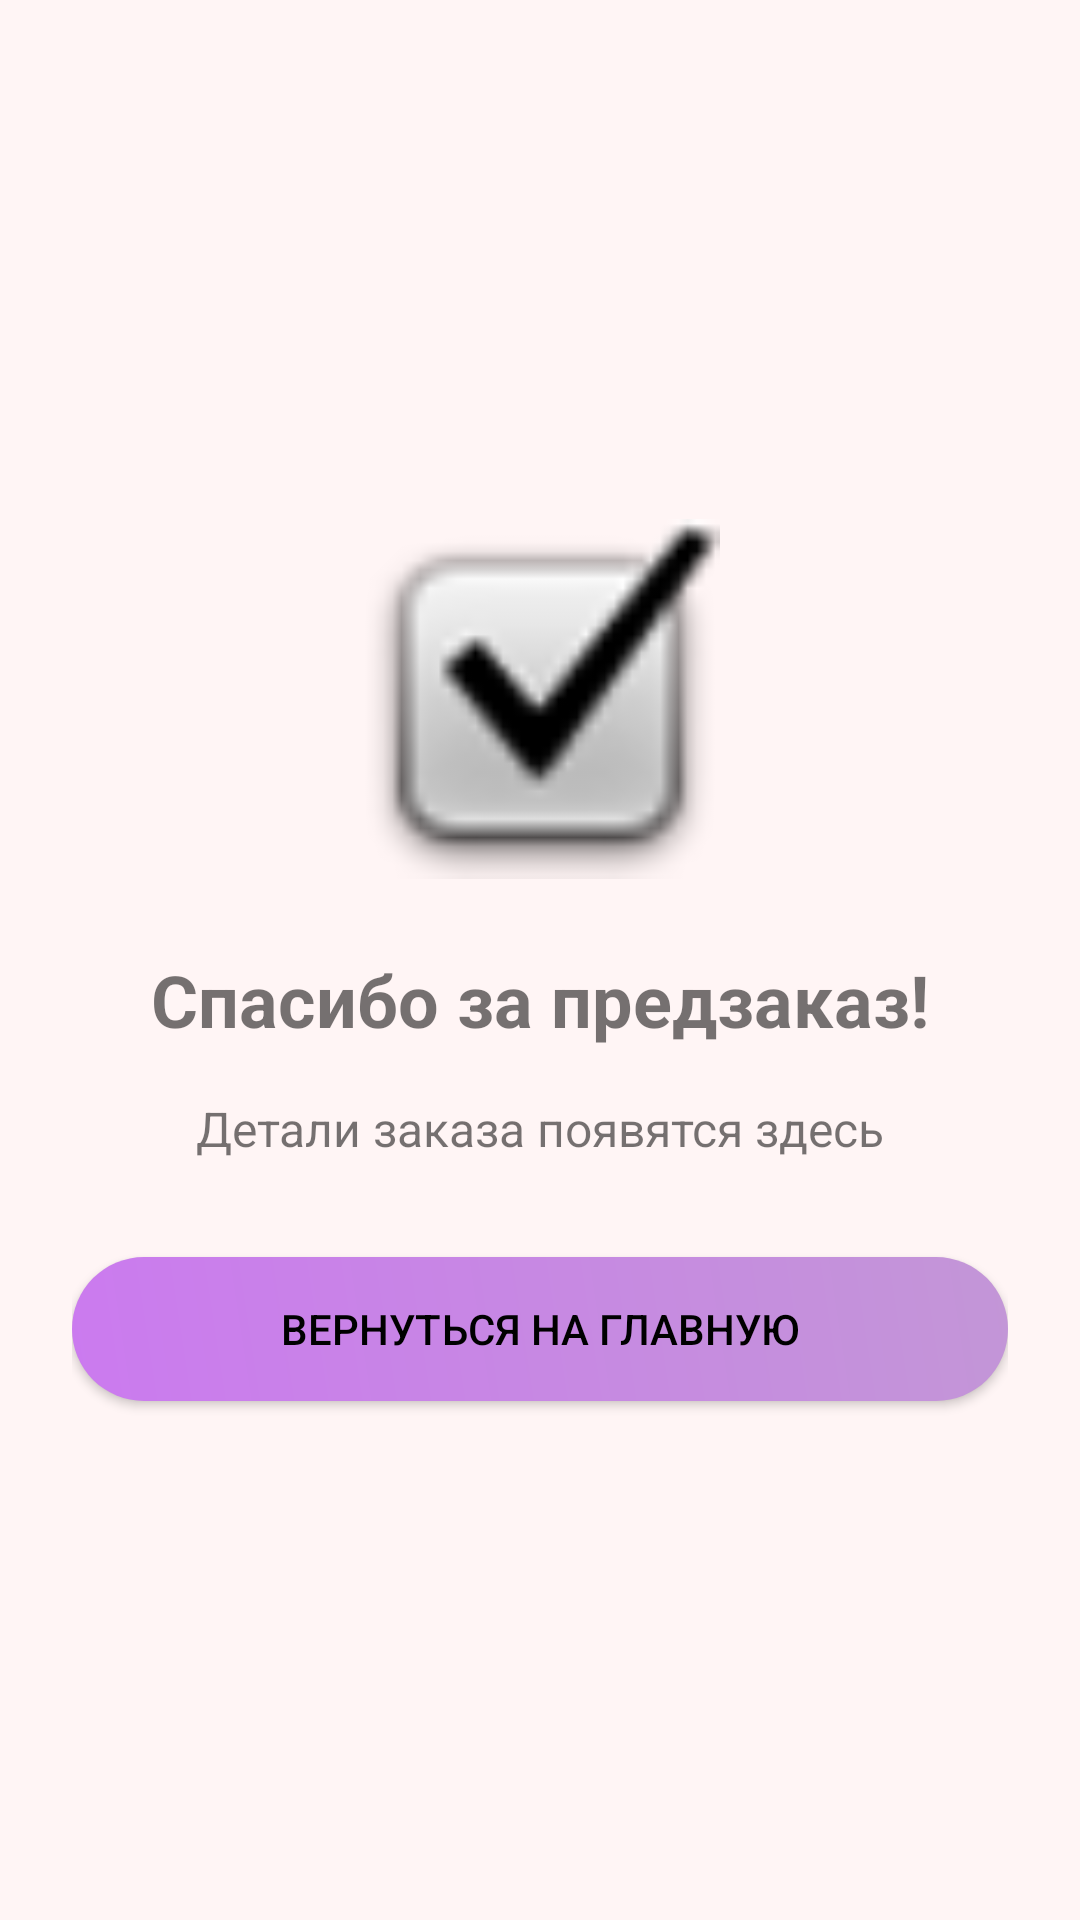

Produce the Android XML layout that renders to this screen, including the resource entries it uses.
<!-- AndroidManifest.xml: application theme Theme.Restor -->
<!-- res/layout/activity_thank_you.xml -->
<?xml version="1.0" encoding="utf-8"?>
<LinearLayout xmlns:android="http://schemas.android.com/apk/res/android"
    android:layout_width="match_parent"
    android:layout_height="match_parent"
    android:orientation="vertical"
    android:gravity="center"
    android:padding="24dp">

    <ImageView
        android:layout_width="120dp"
        android:layout_height="120dp"
        android:src="@android:drawable/checkbox_on_background"
        android:layout_marginBottom="24dp" />

    <TextView
        android:layout_width="wrap_content"
        android:layout_height="wrap_content"
        android:text="Спасибо за предзаказ!"
        android:textSize="24sp"
        android:textStyle="bold"
        android:gravity="center"
        android:layout_marginBottom="16dp" />

    <TextView
        android:id="@+id/tvOrderDetails"
        android:layout_width="match_parent"
        android:layout_height="wrap_content"
        android:text="Детали заказа появятся здесь"
        android:textSize="16sp"
        android:gravity="center"
        android:layout_marginBottom="32dp" />

    <Button
        android:id="@+id/btnBackToMain"
        android:layout_width="match_parent"
        android:layout_height="wrap_content"
        android:text="Вернуться на главную" />

</LinearLayout>
<!-- resources referenced by this layout -->
<resources>
  <style name="Theme.Restor" parent="Base.Theme.Restor">
          
          <item name="buttonStyle">@style/PinkButton</item>
      </style>
  <style name="Base.Theme.Restor" parent="Theme.AppCompat.Light.NoActionBar">
          
          <item name="colorPrimary">@color/pink_medium</item>
          <item name="colorPrimaryDark">@color/pink_dark</item>
          <item name="colorAccent">@color/pink_accent</item>
          <item name="android:windowBackground">@color/pink_light</item>
      </style>
  <style name="PinkButton" parent="Widget.AppCompat.Button">
          <item name="android:background">@drawable/button_rounded1</item>
          <item name="android:textColor">@color/black</item>
      </style>
  <color name="pink_medium">#FFB6C1</color>
  <color name="pink_dark">#FF69B4</color>
  <color name="pink_accent">#DB7093</color>
  <color name="pink_light">#FFF5F5</color>
  <!-- drawable button_rounded1 (drawable) -->
  <?xml version="1.0" encoding="utf-8"?>
  <shape
      xmlns:android="http://schemas.android.com/apk/res/android"
      xmlns:tools="http://schemas.android.com/tools"
      android:shape="rectangle"
      tools:ignore="ExtraText">
  
      <gradient
          android:angle="45"
          android:startColor="#CB7AEF"
          android:endColor="#C396D7"
          android:type="linear" />
  
      <corners android:radius="48dp" />
  
      <padding
          android:left="0dp"
          android:top="0dp"
          android:right="0dp"
          android:bottom="0dp" />
  </shape>
  <color name="black">#FF000000</color>
</resources>
